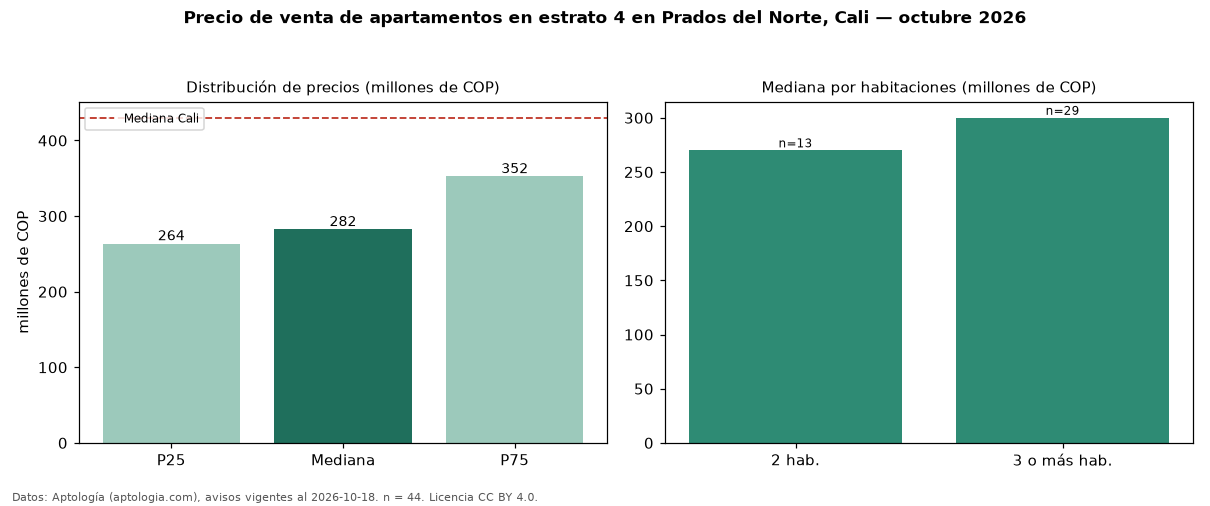

The table this chart was drawn from, first rows:
seccion, metrica, valor, moneda, n
filtro, estrato, 4, , 44
precio, p25, 263750000, COP, 44
precio, mediana, 282500000, COP, 44
precio, p75, 352500000, COP, 44
precio, minimo, 220000000, COP, 44
precio, maximo, 580000000, COP, 44
m2, mediana_precio_m2, 4416667, COP, 43
m2, area_mediana_m2, 70.5, m2, 43
admin, mediana_admin_mes, 388000, COP, 37
banos, mediana_banos, 2.0, , 
parqueadero, pct_con_parqueadero, 92.9, %, 42
estrato, estrato_mas_frecuente, 4, , 44
habitaciones, 2, 270000000, COP, 13
habitaciones, 3+, 300000000, COP, 29
ciudad, mediana_ciudad_referencia, 430000000, COP, 
ciudad, mediana_m2_ciudad, 4650000, COP, 
fuente, fecha_datos, 2026-10-18, , 
fuente, atribucion, https://www.aptologia.com/venta/cali/pra…, , 
fuente, licencia, CC BY 4.0, , 
